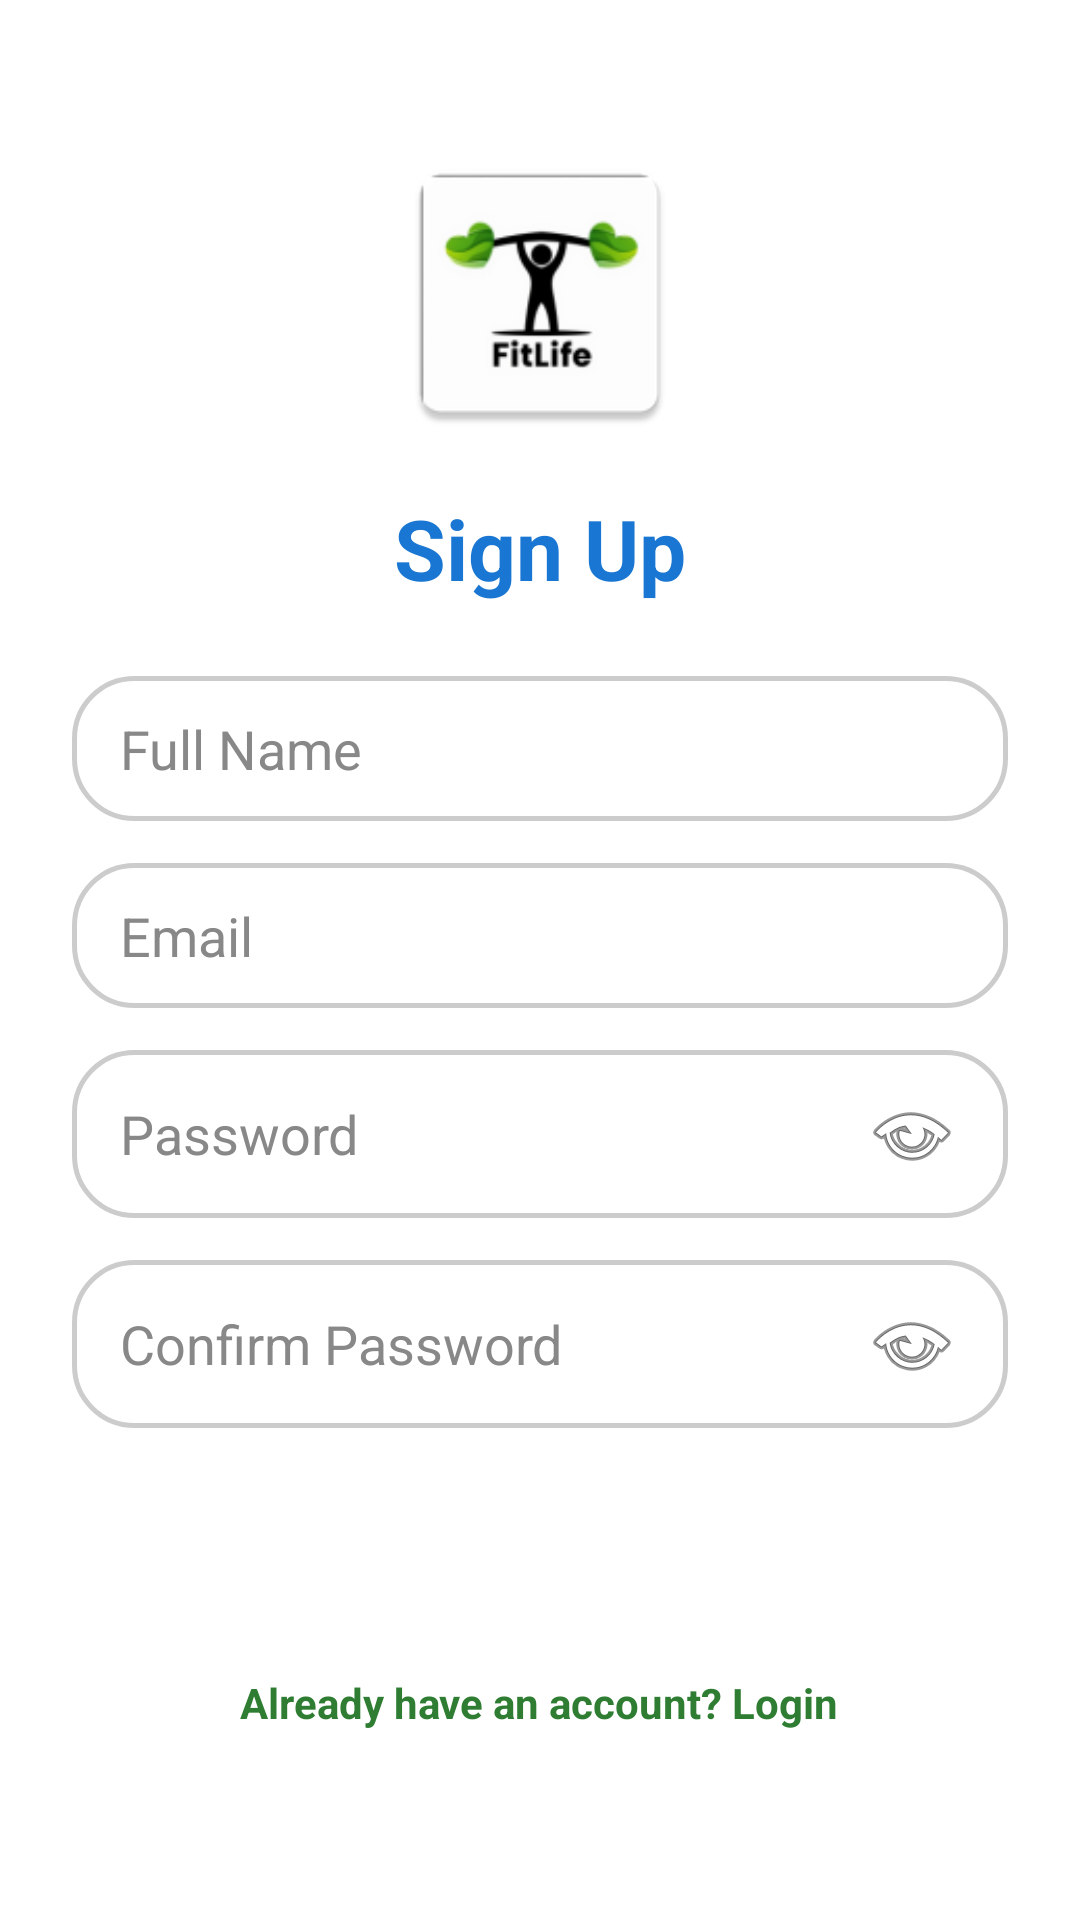

Reconstruct the res/layout file that produces this screen, plus the resources it refers to.
<!-- AndroidManifest.xml: application theme Theme.Android_Development -->
<!-- res/layout/activity_signup.xml -->
<?xml version="1.0" encoding="utf-8"?>
<ScrollView xmlns:android="http://schemas.android.com/apk/res/android"
    android:layout_width="match_parent"
    android:layout_height="match_parent"
    android:background="@color/lightBackground">

    <LinearLayout
        android:layout_width="match_parent"
        android:layout_height="wrap_content"
        android:orientation="vertical"
        android:gravity="center_horizontal"
        android:padding="24dp">

        <ImageView
            android:id="@+id/imgLogo"
            android:src="@mipmap/ic_launcher"
            android:layout_width="100dp"
            android:layout_height="100dp"
            android:layout_marginTop="24dp"
            android:layout_marginBottom="16dp" />

        <TextView
            android:text="Sign Up"
            android:textSize="28sp"
            android:textStyle="bold"
            android:textColor="@color/primaryBlue"
            android:layout_marginBottom="24dp"
            android:layout_width="wrap_content"
            android:layout_height="wrap_content" />

        <EditText
            android:id="@+id/etName"
            android:hint="Full Name"
            android:inputType="textPersonName"
            android:textColor="#333333"
            android:textColorHint="#888888"
            android:background="@drawable/rounded_input"
            android:layout_width="match_parent"
            android:layout_height="wrap_content"
            android:layout_marginBottom="14dp"/>

        <EditText
            android:id="@+id/etEmail"
            android:hint="Email"
            android:inputType="textEmailAddress"
            android:textColor="#333333"
            android:textColorHint="#888888"
            android:background="@drawable/rounded_input"
            android:layout_width="match_parent"
            android:layout_height="wrap_content"
            android:layout_marginBottom="14dp"/>

        <EditText
            android:id="@+id/etPassword"
            android:hint="Password"
            android:inputType="textPassword"
            android:textColor="#333333"
            android:textColorHint="#888888"
            android:drawableEnd="@android:drawable/ic_menu_view"
            android:drawablePadding="12dp"
            android:background="@drawable/rounded_input"
            android:layout_width="match_parent"
            android:layout_height="wrap_content"
            android:layout_marginBottom="14dp"/>

        <EditText
            android:id="@+id/etConfirmPassword"
            android:hint="Confirm Password"
            android:inputType="textPassword"
            android:textColor="#333333"
            android:textColorHint="#888888"
            android:drawableEnd="@android:drawable/ic_menu_view"
            android:drawablePadding="12dp"
            android:background="@drawable/rounded_input"
            android:layout_width="match_parent"
            android:layout_height="wrap_content"
            android:layout_marginBottom="20dp"/>

        <Button
            android:id="@+id/btnDoSignup"
            android:text="Create Account"
            android:textColor="@android:color/white"
            android:background="@drawable/rounded_button_green"
            android:layout_width="match_parent"
            android:layout_height="wrap_content"
            android:layout_marginBottom="14dp" />

        <TextView
            android:id="@+id/tvLogin"
            android:text="Already have an account? Login"
            android:textColor="@color/primaryGreen"
            android:textStyle="bold"
            android:layout_width="wrap_content"
            android:layout_height="wrap_content" />

    </LinearLayout>
</ScrollView>
<!-- resources referenced by this layout -->
<resources>
  <color name="lightBackground">#FFFFFF</color>
  <color name="primaryBlue">#1976D2</color>
  <color name="primaryGreen">#2E7D32</color>
  <!-- drawable rounded_input (drawable) -->
  <?xml version="1.0" encoding="utf-8"?>
  <shape xmlns:android="http://schemas.android.com/apk/res/android">
      <solid android:color="@android:color/white"/>
      <corners android:radius="20dp"/>
      <stroke
          android:width="1.5dp"
          android:color="#CCCCCC"/>
      <padding
          android:left="16dp"
          android:top="12dp"
          android:right="16dp"
          android:bottom="12dp"/>
  </shape>
  <!-- mipmap ic_launcher: webp bitmap (mipmap-hdpi, 2176 bytes) -->
  <style name="Theme.Android_Development" parent="Theme.Material3.DayNight.NoActionBar">
          <item name="colorPrimary">@color/primaryBlue</item>
          <item name="colorSecondary">@color/primaryGreen</item>
          <item name="android:statusBarColor">@color/primaryBlue</item>
      </style>
</resources>
